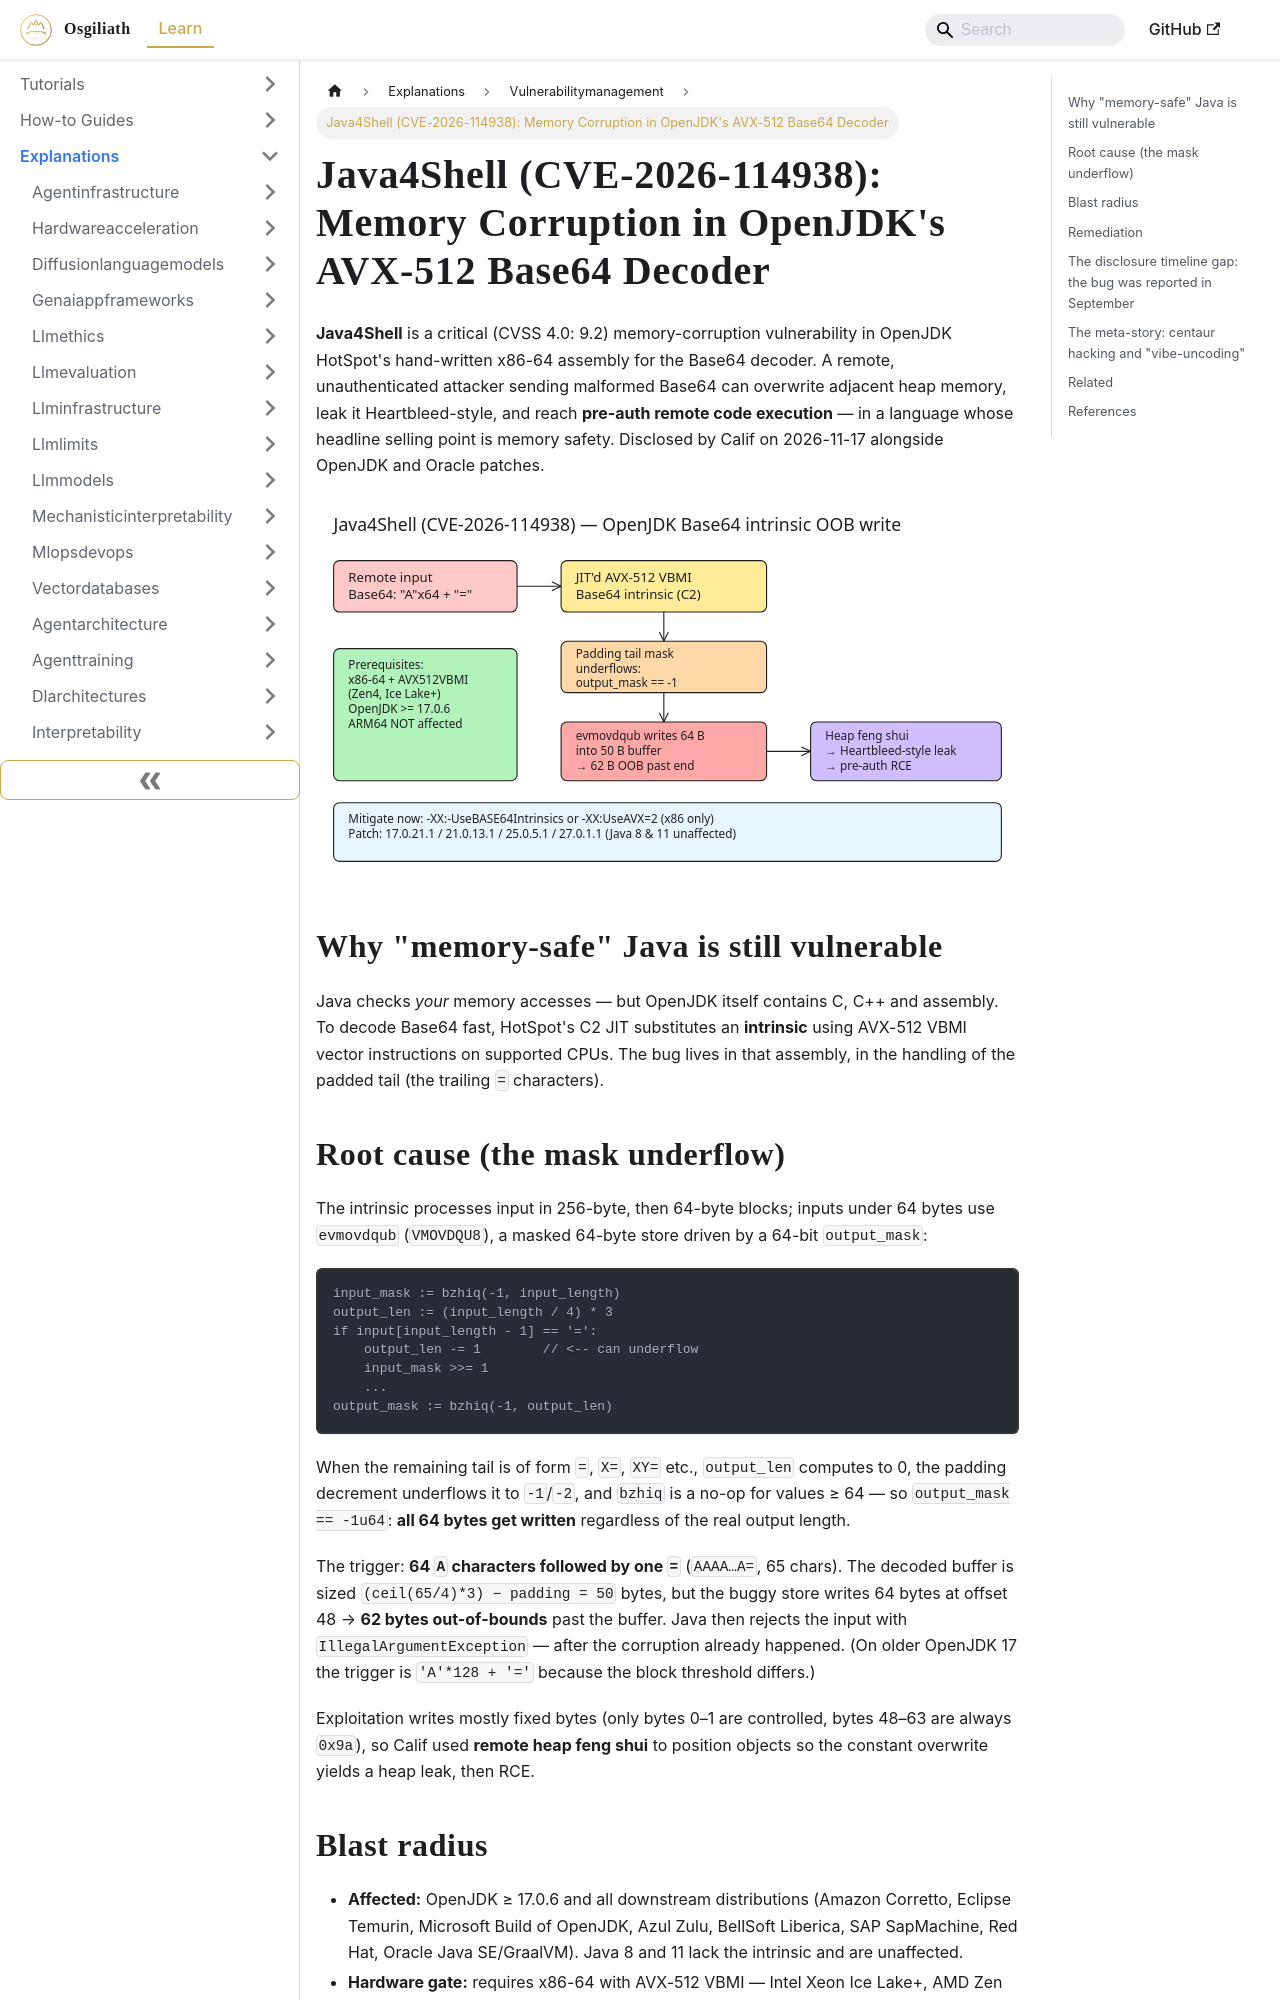

repository: OsgiliathEnterprise/kb · page: explanations/securityprivacy/vulnerabilitymanagement/explanation-java4shell-openjdk-base64-rce/index.html · generator: docusaurus

---
title: 'Java4Shell (CVE-2026-114938): Memory Corruption in OpenJDK''s AVX-512 Base64
  Decoder'
diataxis: Explanation
domain: security-privacy
topic: vulnerability-management
source: HackerNews
source_url: https://calif.io/java4shell/
date: 2026-11-18
keywords:
- knowledge-base
- vulnerability-management
- security-privacy
- explanations
---
# Java4Shell (CVE-2026-114938): Memory Corruption in OpenJDK's AVX-512 Base64 Decoder

**Java4Shell** is a critical (CVSS 4.0: 9.2) memory-corruption vulnerability in OpenJDK HotSpot's hand-written x86-64 assembly for the Base64 decoder. A remote, unauthenticated attacker sending malformed Base64 can overwrite adjacent heap memory, leak it Heartbleed-style, and reach **pre-auth remote code execution** — in a language whose headline selling point is memory safety. Disclosed by Calif on 2026-11-17 alongside OpenJDK and Oracle patches.

![Java4Shell exploitation chain](explanation-java4shell-openjdk-base64-rce.svg)

## Why "memory-safe" Java is still vulnerable

Java checks *your* memory accesses — but OpenJDK itself contains C, C++ and assembly. To decode Base64 fast, HotSpot's C2 JIT substitutes an **intrinsic** using AVX-512 VBMI vector instructions on supported CPUs. The bug lives in that assembly, in the handling of the padded tail (the trailing `=` characters).

## Root cause (the mask underflow)

The intrinsic processes input in 256-byte, then 64-byte blocks; inputs under 64 bytes use `evmovdqub` (`VMOVDQU8`), a masked 64-byte store driven by a 64-bit `output_mask`:

```
input_mask := bzhiq(-1, input_length)
output_len := (input_length / 4) * 3
if input[input_length - 1] == '=':
    output_len -= 1        // <-- can underflow
    input_mask >>= 1
    ...
output_mask := bzhiq(-1, output_len)
```

When the remaining tail is of form `=`, `X=`, `XY=` etc., `output_len` computes to 0, the padding decrement underflows it to `-1`/`-2`, and `bzhiq` is a no-op for values ≥ 64 — so `output_mask == -1u64`: **all 64 bytes get written** regardless of the real output length.

The trigger: **64 `A` characters followed by one `=`** (`AAAA…A=`, 65 chars). The decoded buffer is sized `(ceil(65/4)*3) − padding = 50` bytes, but the buggy store writes 64 bytes at offset 48 → **62 bytes out-of-bounds** past the buffer. Java then rejects the input with `IllegalArgumentException` — after the corruption already happened. (On older OpenJDK 17 the trigger is `'A'*128 + '='` because the block threshold differs.)

Exploitation writes mostly fixed bytes (only bytes 0–1 are controlled, bytes 48–63 are always `0x9a`), so Calif used **remote heap feng shui** to position objects so the constant overwrite yields a heap leak, then RCE.
